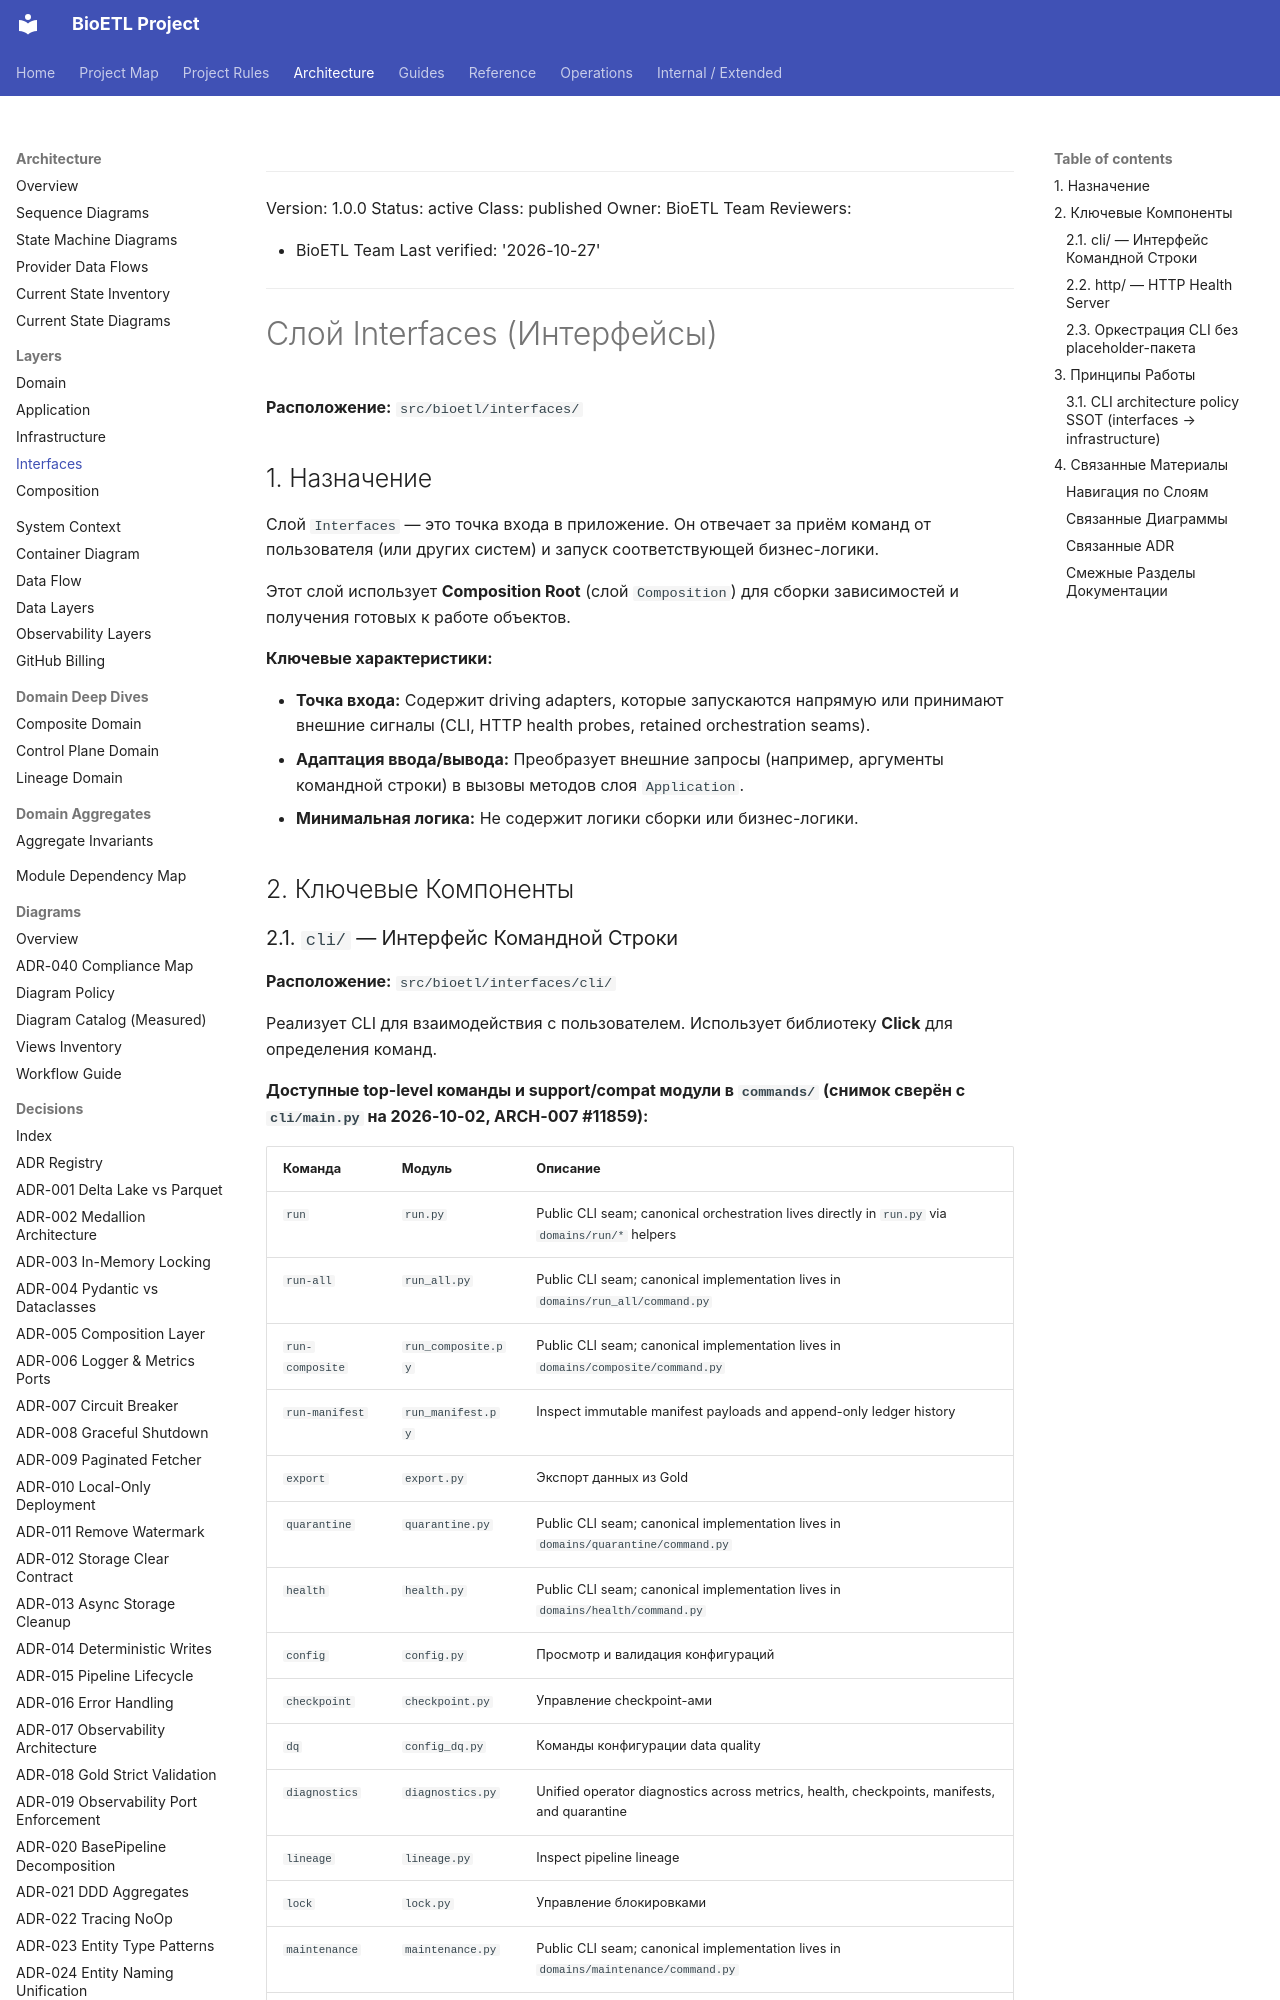

repository: SatoryKono/BioactivityDataAcquisition · page: 02-architecture/04-interfaces-layer/index.html · generator: mkdocs

______________________________________________________________________

Version: 1.0.0
Status: active
Class: published
Owner: BioETL Team
Reviewers:

- BioETL Team
  Last verified: '2026-10-27'

______________________________________________________________________

# Слой Interfaces (Интерфейсы)

**Расположение:** `src/bioetl/interfaces/`

## 1. Назначение

Слой `Interfaces` — это точка входа в приложение. Он отвечает за приём команд от пользователя (или других систем) и запуск соответствующей бизнес-логики.

Этот слой использует **Composition Root** (слой `Composition`) для сборки зависимостей и получения готовых к работе объектов.

**Ключевые характеристики:**

- **Точка входа:** Содержит driving adapters, которые запускаются напрямую или принимают внешние сигналы (CLI, HTTP health probes, retained orchestration seams).
- **Адаптация ввода/вывода:** Преобразует внешние запросы (например, аргументы командной строки) в вызовы методов слоя `Application`.
- **Минимальная логика:** Не содержит логики сборки или бизнес-логики.

## 2. Ключевые Компоненты
